Photos from the image-classification dataset "bccd_wbc_seg" in the GitHub repository ParthaPratimBanik/An-Automatic-Nucleus-Segmentation-and-CNN-Model-based-Classification-Method-of-White-Blood-Cell. Its 4 classes are: eosinophil, lymphocyte, monocyte, neutrophil.

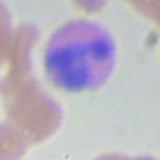
Label: eosinophil

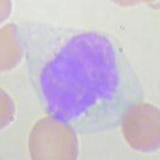
Label: monocyte

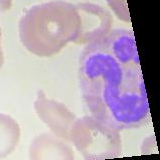
Label: neutrophil

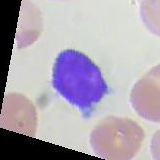
Label: lymphocyte

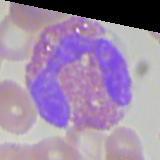
Label: eosinophil

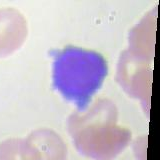
Label: lymphocyte
